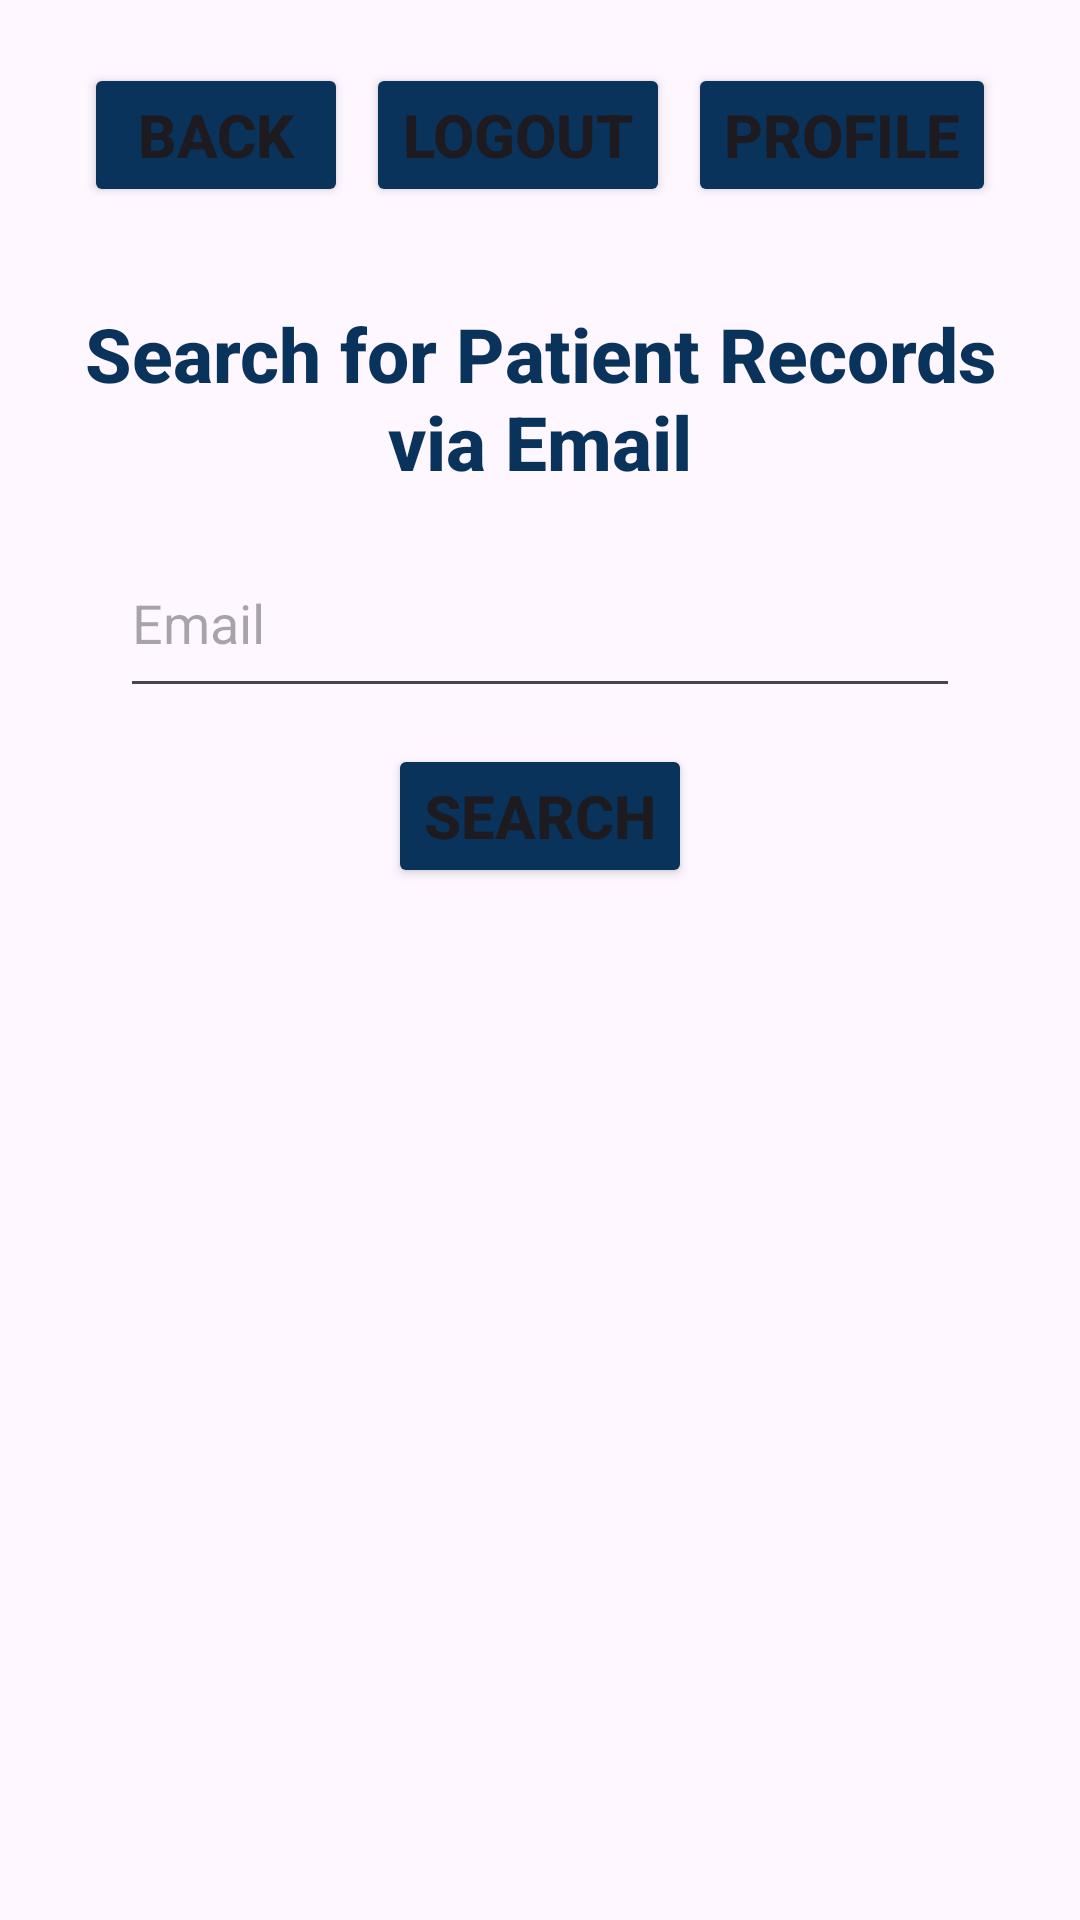

Here is an Android app screen rendered from its layout file. Give the layout XML and the strings, colors and styles it references.
<!-- AndroidManifest.xml: application theme Theme.ClinicFlow -->
<!-- res/layout/delete_user.xml -->
<?xml version="1.0" encoding="utf-8"?>
<androidx.constraintlayout.widget.ConstraintLayout xmlns:android="http://schemas.android.com/apk/res/android"
    xmlns:app="http://schemas.android.com/apk/res-auto"
    xmlns:tools="http://schemas.android.com/tools"
    android:id="@+id/main"
    android:layout_width="match_parent"
    android:layout_height="match_parent"
    android:padding="16dp">

    <include
        android:id="@+id/topBar"
        layout="@layout/top_bar"
        android:layout_width="0dp"
        android:layout_height="wrap_content"
        app:layout_constraintEnd_toEndOf="parent"
        app:layout_constraintStart_toStartOf="parent"
        app:layout_constraintTop_toTopOf="parent" />

    <include
        android:id="@+id/emailSearchSection"
        layout="@layout/search_area"
        android:layout_width="0dp"
        android:layout_height="wrap_content"
        app:layout_constraintEnd_toEndOf="parent"
        app:layout_constraintStart_toStartOf="parent"
        app:layout_constraintTop_toBottomOf="@id/topBar" />

    <com.google.android.material.card.MaterialCardView
        android:id="@+id/patientCard"
        android:layout_width="0dp"
        android:layout_height="wrap_content"
        android:layout_marginTop="16dp"
        android:visibility="gone"
        app:cardCornerRadius="14dp"
        app:cardElevation="4dp"
        app:layout_constraintEnd_toEndOf="parent"
        app:layout_constraintStart_toStartOf="parent"
        app:layout_constraintTop_toBottomOf="@id/emailSearchSection"
        app:strokeWidth="1dp"
        tools:visibility="visible">

        <androidx.constraintlayout.widget.ConstraintLayout
            android:layout_width="match_parent"
            android:layout_height="wrap_content"
            android:padding="16dp">

            <TextView
                android:id="@+id/patientInfo"
                android:layout_width="0dp"
                android:layout_height="wrap_content"
                android:fontFamily="sans-serif-medium"
                android:text="@string/patient_info"
                android:textColor="@color/blue"
                android:textSize="18sp"
                android:textStyle="bold"
                app:layout_constraintEnd_toEndOf="parent"
                app:layout_constraintStart_toStartOf="parent"
                app:layout_constraintTop_toTopOf="parent" />

            <TextView
                android:id="@+id/name"
                android:layout_width="wrap_content"
                android:layout_height="wrap_content"
                android:layout_marginTop="12dp"
                android:text="@string/name_label"
                android:textStyle="bold"
                app:layout_constraintStart_toStartOf="parent"
                app:layout_constraintTop_toBottomOf="@id/patientInfo" />

            <TextView
                android:id="@+id/nameActual"
                android:layout_width="0dp"
                android:layout_height="wrap_content"
                android:layout_marginStart="8dp"
                app:layout_constraintBaseline_toBaselineOf="@id/name"
                app:layout_constraintEnd_toEndOf="parent"
                app:layout_constraintStart_toEndOf="@id/name"
                tools:text="@string/default_patient" />

            <TextView
                android:id="@+id/email"
                android:layout_width="wrap_content"
                android:layout_height="wrap_content"
                android:layout_marginTop="10dp"
                android:text="@string/email_label"
                android:textStyle="bold"
                app:layout_constraintStart_toStartOf="parent"
                app:layout_constraintTop_toBottomOf="@id/name" />

            <TextView
                android:id="@+id/emailActual"
                android:layout_width="0dp"
                android:layout_height="wrap_content"
                android:layout_marginStart="8dp"
                app:layout_constraintBaseline_toBaselineOf="@id/email"
                app:layout_constraintEnd_toEndOf="parent"
                app:layout_constraintStart_toEndOf="@id/email"
                tools:text="@string/default_email" />

            <TextView
                android:id="@+id/gender"
                android:layout_width="wrap_content"
                android:layout_height="wrap_content"
                android:layout_marginTop="10dp"
                android:text="@string/gender_label"
                android:textStyle="bold"
                app:layout_constraintStart_toStartOf="parent"
                app:layout_constraintTop_toBottomOf="@id/email" />

            <TextView
                android:id="@+id/genderActual"
                android:layout_width="0dp"
                android:layout_height="wrap_content"
                android:layout_marginStart="8dp"
                app:layout_constraintBaseline_toBaselineOf="@id/gender"
                app:layout_constraintEnd_toEndOf="parent"
                app:layout_constraintStart_toEndOf="@id/gender"
                tools:text="@string/default_gender" />

            <TextView
                android:id="@+id/age"
                android:layout_width="wrap_content"
                android:layout_height="wrap_content"
                android:layout_marginTop="10dp"
                android:text="@string/age_label"
                android:textStyle="bold"
                app:layout_constraintStart_toStartOf="parent"
                app:layout_constraintTop_toBottomOf="@id/gender" />

            <TextView
                android:id="@+id/ageActual"
                android:layout_width="0dp"
                android:layout_height="wrap_content"
                android:layout_marginStart="8dp"
                app:layout_constraintBaseline_toBaselineOf="@id/age"
                app:layout_constraintEnd_toEndOf="parent"
                app:layout_constraintStart_toEndOf="@id/age"
                tools:text="@string/default_age" />

        </androidx.constraintlayout.widget.ConstraintLayout>
    </com.google.android.material.card.MaterialCardView>

    <Button
        android:id="@+id/deleteButton"
        android:layout_width="0dp"
        android:layout_height="wrap_content"
        android:layout_marginTop="14dp"
        android:backgroundTint="@color/blue"
        android:fontFamily="sans-serif-medium"
        android:text="@string/delete"
        android:textSize="20sp"
        android:textStyle="bold"
        android:visibility="gone"
        app:layout_constraintBottom_toBottomOf="parent"
        app:layout_constraintEnd_toEndOf="parent"
        app:layout_constraintStart_toStartOf="parent"
        app:layout_constraintTop_toBottomOf="@id/patientCard"
        tools:visibility="visible" />

</androidx.constraintlayout.widget.ConstraintLayout>
<!-- res/layout/top_bar.xml (included above) -->
<?xml version="1.0" encoding="utf-8"?>
<androidx.constraintlayout.widget.ConstraintLayout xmlns:android="http://schemas.android.com/apk/res/android"
    xmlns:app="http://schemas.android.com/apk/res-auto"
    android:layout_width="match_parent"
    android:layout_height="wrap_content">

    <Button
        android:id="@+id/backButton"
        android:layout_width="wrap_content"
        android:layout_height="wrap_content"
        android:layout_marginStart="12dp"
        android:layout_marginTop="5dp"
        android:backgroundTint="@color/blue"
        android:fontFamily="sans-serif-medium"
        android:text="@string/back"
        android:textSize="20sp"
        android:textStyle="bold"
        app:layout_constraintStart_toStartOf="parent"
        app:layout_constraintTop_toTopOf="parent" />

    <Button
        android:id="@+id/logoutButton"
        android:layout_width="wrap_content"
        android:layout_height="wrap_content"
        android:layout_marginStart="12dp"
        android:layout_marginTop="5dp"
        android:layout_marginEnd="12dp"
        android:backgroundTint="@color/blue"
        android:fontFamily="sans-serif-medium"
        android:text="@string/logout"
        android:textSize="20sp"
        android:textStyle="bold"
        app:layout_constraintEnd_toStartOf="@+id/profileButton"
        app:layout_constraintStart_toEndOf="@id/backButton"
        app:layout_constraintTop_toTopOf="parent" />

    <Button
        android:id="@+id/profileButton"
        android:layout_width="wrap_content"
        android:layout_height="wrap_content"
        android:layout_marginTop="5dp"
        android:layout_marginEnd="12dp"
        android:backgroundTint="@color/blue"
        android:fontFamily="sans-serif-medium"
        android:text="@string/profile"
        android:textSize="20sp"
        android:textStyle="bold"
        app:layout_constraintEnd_toEndOf="parent"
        app:layout_constraintTop_toTopOf="parent" />

</androidx.constraintlayout.widget.ConstraintLayout>
<!-- res/layout/search_area.xml (included above) -->
<?xml version="1.0" encoding="utf-8"?>
<androidx.constraintlayout.widget.ConstraintLayout xmlns:android="http://schemas.android.com/apk/res/android"
    xmlns:app="http://schemas.android.com/apk/res-auto"
    android:layout_width="match_parent"
    android:layout_height="wrap_content">

    <TextView
        android:id="@+id/searchSectionTitle"
        android:layout_width="0dp"
        android:layout_height="wrap_content"
        android:layout_marginTop="32dp"
        android:fontFamily="sans-serif-medium"
        android:text="@string/search_by_email"
        android:textAlignment="center"
        android:textColor="@color/blue"
        android:textSize="25sp"
        android:textStyle="bold"
        app:layout_constraintEnd_toEndOf="parent"
        app:layout_constraintStart_toStartOf="parent"
        app:layout_constraintTop_toTopOf="parent" />

    <EditText
        android:id="@+id/editTextEmailAddress"
        android:layout_width="0dp"
        android:layout_height="60dp"
        android:layout_marginStart="24dp"
        android:layout_marginTop="12dp"
        android:layout_marginEnd="24dp"
        android:autofillHints="@string/user_hint"
        android:ems="10"
        android:hint="@string/user_hint"
        android:inputType="textEmailAddress"
        app:layout_constraintEnd_toEndOf="parent"
        app:layout_constraintStart_toStartOf="parent"
        app:layout_constraintTop_toBottomOf="@id/searchSectionTitle" />

    <Button
        android:id="@+id/searchButton"
        android:layout_width="wrap_content"
        android:layout_height="wrap_content"
        android:layout_marginTop="12dp"
        android:backgroundTint="@color/blue"
        android:fontFamily="sans-serif-medium"
        android:text="@string/search"
        android:textSize="20sp"
        android:textStyle="bold"
        app:layout_constraintEnd_toEndOf="parent"
        app:layout_constraintStart_toStartOf="parent"
        app:layout_constraintTop_toBottomOf="@id/editTextEmailAddress" />

</androidx.constraintlayout.widget.ConstraintLayout>
<!-- resources referenced by this layout -->
<resources>
  <color name="blue">#09335b</color>
  <string name="age_label">Age:</string>
  <string name="back">Back</string>
  <string name="default_age">26</string>
  <string name="default_email">alicebrown@gmail.com</string>
  <string name="default_gender">Female</string>
  <string name="default_patient">Alice Brown</string>
  <string name="delete">Delete User</string>
  <string name="email_label">Email:</string>
  <string name="gender_label">Gender:</string>
  <string name="logout">Logout</string>
  <string name="name_label">Name:</string>
  <string name="patient_info">Patient Info</string>
  <string name="profile">Profile</string>
  <string name="search">Search</string>
  <string name="search_by_email">Search for Patient Records via Email</string>
  <string name="user_hint">Email</string>
  <style name="Theme.ClinicFlow" parent="Base.Theme.ClinicFlow" />
  <style name="Base.Theme.ClinicFlow" parent="Theme.Material3.DayNight.NoActionBar">
          
          
      </style>
</resources>
